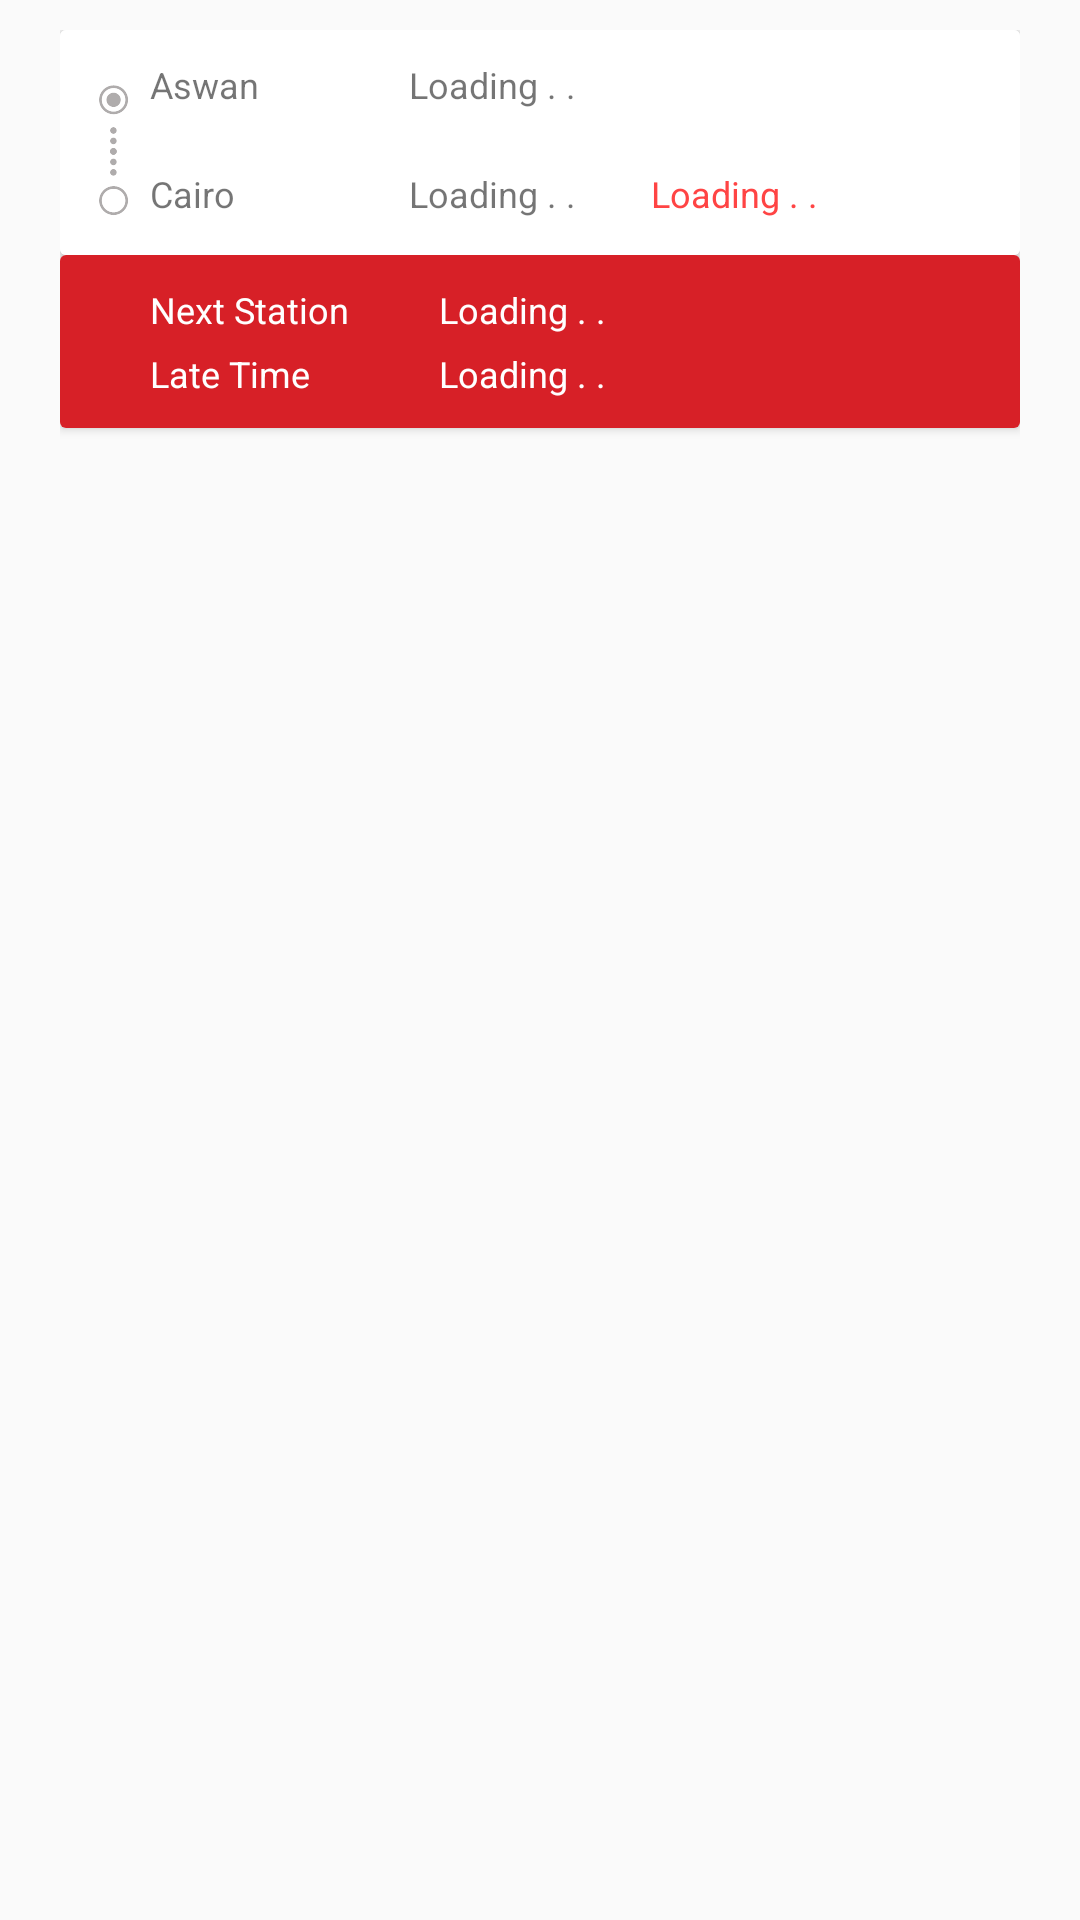

Layout XML and referenced resources for this Android screen:
<!-- AndroidManifest.xml: application theme AppTheme -->
<!-- res/layout/fragment_station.xml -->
<LinearLayout xmlns:android="http://schemas.android.com/apk/res/android"
    xmlns:tools="http://schemas.android.com/tools"
    android:layout_width="match_parent"
    android:layout_height="match_parent"
    tools:context="in.app.sekkah.ui.main.track.station.StationFragment"
    android:orientation="vertical"
    android:paddingTop="10dp"
    android:paddingStart="20dp"
    android:paddingEnd="20dp">

    <android.support.v7.widget.CardView
        android:layout_width="match_parent"
        android:layout_height="wrap_content">

        <RelativeLayout
            android:layout_width="match_parent"
            android:layout_height="wrap_content"
            android:background="@android:color/white"
            android:paddingTop="10dp"
            android:paddingBottom="10dp">

            <TextView
                android:id="@+id/tvDepartureStation"
                android:layout_width="wrap_content"
                android:layout_height="wrap_content"
                android:layout_marginStart="30dp"
                android:text="Aswan"
                android:textSize="12sp" />

            <TextView
                android:id="@+id/tvDestinationStation"
                android:layout_width="wrap_content"
                android:layout_height="wrap_content"
                android:layout_marginStart="30dp"
                android:text="Cairo"
                android:textSize="12sp"
                android:layout_below="@+id/tvDepartureStation"
                android:layout_marginTop="20dp"/>

            <TextView
                android:id="@+id/tvDepartureTime"
                android:layout_width="wrap_content"
                android:layout_height="wrap_content"
                android:layout_marginStart="50dp"
                android:text="@string/loading"
                android:textSize="12sp"
                android:layout_toRightOf="@+id/tvDepartureStation"/>

            <TextView
                android:id="@+id/tvDestinationTime"
                android:layout_width="wrap_content"
                android:layout_height="wrap_content"
                android:layout_marginStart="50dp"
                android:text="@string/loading"
                android:textSize="12sp"
                android:layout_below="@+id/tvDepartureTime"
                android:layout_toRightOf="@+id/tvDepartureStation"
                android:layout_marginTop="20dp" />

            <TextView
                android:id="@+id/tvLateTime"
                android:layout_width="wrap_content"
                android:layout_height="wrap_content"
                android:layout_marginLeft="25dp"
                android:text="@string/loading"
                android:textSize="12sp"
                android:layout_below="@+id/tvDepartureTime"
                android:layout_toRightOf="@+id/tvDestinationTime"
                android:layout_marginTop="20dp"
                android:textColor="@android:color/holo_red_light"/>

            <ImageView
                android:id="@+id/ivRouteIcon"
                android:layout_width="10dp"
                android:layout_height="50dp"
                android:layout_marginStart="13dp"
                android:layout_marginTop="5dp"
                android:layout_marginRight="10dp"
                android:contentDescription="Route"
                android:src="@drawable/routeicon"
                android:layout_alignTop="@+id/tvDepartureStation"/>

        </RelativeLayout>

    </android.support.v7.widget.CardView>

    <android.support.v7.widget.CardView
        android:layout_width="match_parent"
        android:layout_height="wrap_content">

        <RelativeLayout
            android:layout_width="match_parent"
            android:layout_height="wrap_content"
            android:background="@color/colorAccent"
            android:paddingTop="10dp"
            android:paddingBottom="10dp">

            <TextView
                android:id="@+id/tvNextStationLabel"
                android:layout_width="wrap_content"
                android:layout_height="wrap_content"
                android:layout_marginStart="30dp"
                android:text="@string/text_next_station"
                android:textSize="12sp"
                android:textColor="@android:color/white" />

            <TextView
                android:id="@+id/tvNextStation"
                android:layout_width="wrap_content"
                android:layout_height="wrap_content"
                android:layout_marginStart="30dp"
                android:text="@string/loading"
                android:textSize="12sp"
                android:textColor="@android:color/white"
                android:layout_toRightOf="@+id/tvNextStationLabel" />

            <TextView
                android:id="@+id/tvLateTimeLabel"
                android:layout_width="wrap_content"
                android:layout_height="wrap_content"
                android:layout_marginStart="30dp"
                android:text="@string/text_late_time"
                android:textSize="12sp"
                android:textColor="@android:color/white"
                android:layout_below="@+id/tvNextStationLabel"
                android:layout_marginTop="5dp" />

            <TextView
                android:id="@+id/tvLateTimeWorded"
                android:layout_width="wrap_content"
                android:layout_height="wrap_content"
                android:text="@string/loading"
                android:textSize="12sp"
                android:textColor="@android:color/white"
                android:layout_below="@+id/tvNextStation"
                android:layout_marginTop="5dp"
                android:layout_alignStart="@+id/tvNextStation"/>

        </RelativeLayout>

    </android.support.v7.widget.CardView>

    <android.support.v7.widget.CardView
        android:layout_width="match_parent"
        android:layout_height="wrap_content"
        android:layout_marginTop="10dp">

        <android.support.v7.widget.RecyclerView
            android:id="@+id/rvStations"
            android:layout_width="match_parent"
            android:layout_height="wrap_content" />

    </android.support.v7.widget.CardView>

</LinearLayout>
<!-- resources referenced by this layout -->
<resources>
  <color name="colorAccent">#d72027</color>
  <!-- drawable routeicon: png bitmap (drawable, 4580 bytes) -->
  <string name="loading">Loading . .</string>
  <string name="text_late_time">Late Time</string>
  <string name="text_next_station">Next Station</string>
  <style name="AppTheme" parent="Theme.AppCompat.Light.DarkActionBar">
          
          <item name="colorPrimary">@color/colorPrimary</item>
          <item name="colorPrimaryDark">@color/colorPrimaryDark</item>
          <item name="colorAccent">@color/colorAccent</item>
          <item name="android:windowContentOverlay">@null</item>
          <item name="windowActionBar">false</item>
          <item name="windowNoTitle">true</item>
          <item name="drawerArrowStyle">@style/MaterialDrawer.DrawerArrowStyle</item>
      </style>
  <color name="colorPrimary">#d72027</color>
  <color name="colorPrimaryDark">#000000</color>
  <style name="MaterialDrawer.DrawerArrowStyle" parent="Widget.AppCompat.DrawerArrowToggle">
          <item name="spinBars">false</item>
          <item name="color">@android:color/white</item>
      </style>
</resources>
